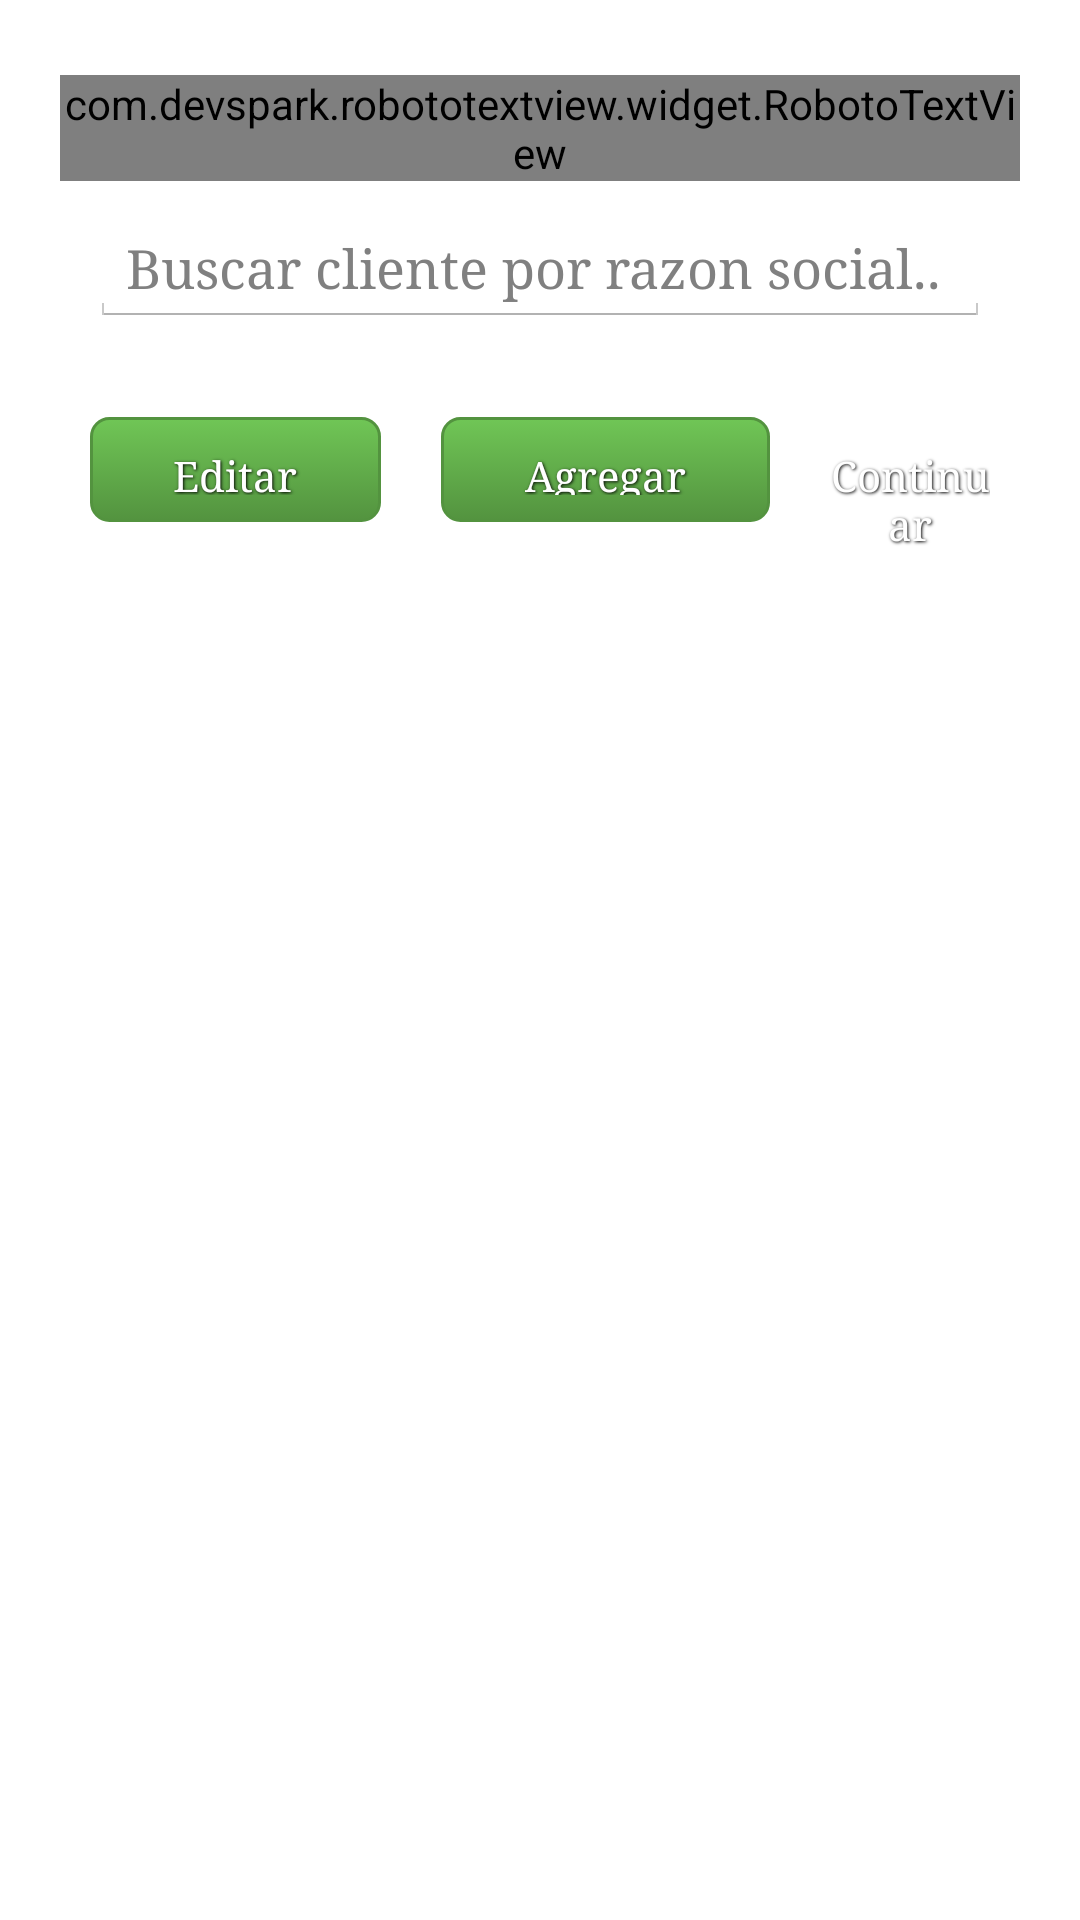

Reconstruct the res/layout file that produces this screen, plus the resources it refers to.
<!-- AndroidManifest.xml: application theme CustomTheme -->
<!-- res/layout/fragment__cliente__elegir.xml -->
<FrameLayout xmlns:android="http://schemas.android.com/apk/res/android"
             xmlns:tools="http://schemas.android.com/tools"
             android:layout_width="match_parent"
             android:layout_height="match_parent"
             tools:context=".cliente.Fragment_Cliente_Elegir">

    <ScrollView
        android:id="@+id/scrollView7"
        android:layout_width="match_parent"
        android:layout_height="match_parent"
        android:layout_margin="10dp"
        android:background="@drawable/bordes">

        <LinearLayout xmlns:android="http://schemas.android.com/apk/res/android"
                      android:layout_width="match_parent"
                      android:layout_height="wrap_content"
                      android:layout_margin="10dp"
                      android:gravity="center_horizontal"
                      android:orientation="vertical"
            >

            <com.devspark.robototextview.widget.RobotoTextView
                xmlns:android="http://schemas.android.com/apk/res/android"
                xmlns:app="http://schemas.android.com/apk/res-auto"
                android:layout_width="wrap_content"
                android:layout_height="wrap_content"
                android:layout_gravity="center"
                android:layout_marginTop="5dp"
                android:text="@string/seleccionar_cliente"
                android:textColor="#000000"
                android:textSize="18sp"
                app:fontFamily="roboto"
                app:textWeight="bold"/>

            

            <AutoCompleteTextView
                android:id="@+id/autoCompleteTextView_buscarCliente"
                android:layout_width="match_parent"
                android:layout_height="wrap_content"
                android:layout_marginLeft="10dp"
                android:layout_marginRight="10dp"
                android:layout_marginTop="10dp"
                android:hint="@string/buscar_cliente"
                android:singleLine="true"/>

            <ListView
                android:id="@+id/listView_clientes"
                android:layout_width="match_parent"
                android:layout_height="wrap_content"
                android:layout_marginBottom="15dp"
                android:layout_marginLeft="10dp"
                android:layout_marginRight="10dp"
                android:layout_marginTop="15dp"
                android:choiceMode="singleChoice"
                android:divider="@android:color/transparent"
                android:dividerHeight="1.0sp"/>

            <LinearLayout
                android:layout_width="match_parent"
                android:layout_height="45dp"
                android:orientation="horizontal"
                >

                <Button
                    android:id="@+id/btn_editar_cliente"
                    style="@style/ButtonText_normal"
                    android:layout_width="wrap_content"
                    android:layout_height="wrap_content"
                    android:layout_marginBottom="10dp"
                    android:layout_marginLeft="10dp"
                    android:layout_marginRight="10dp"
                    android:layout_weight="1"
                    android:background="@drawable/boton_verde"
                    android:gravity="center"
                    android:text="@string/boton_editar_cliente"
                    android:textStyle="normal"/>

                <Button
                    android:id="@+id/btn_agregar_cliente"
                    style="@style/ButtonText_normal"
                    android:layout_width="wrap_content"
                    android:layout_height="wrap_content"
                    android:layout_marginBottom="10dp"
                    android:layout_marginLeft="10dp"
                    android:layout_marginRight="10dp"
                    android:layout_weight="1"
                    android:background="@drawable/boton_verde"
                    android:gravity="center"
                    android:text="@string/agregar_cliente"
                    android:textStyle="normal"/>

                <Button
                    android:id="@+id/btn_continuar"
                    style="@style/ButtonText_normal"
                    android:layout_width="wrap_content"
                    android:layout_height="wrap_content"
                    android:layout_marginBottom="10dp"
                    android:layout_marginLeft="10dp"
                    android:layout_marginRight="10dp"
                    android:layout_weight="1"
                    android:background="@drawable/boton_azul"
                    android:gravity="center"
                    android:text="@string/continuar"
                    android:textStyle="normal"/>


            </LinearLayout>

        </LinearLayout>
    </ScrollView>

</FrameLayout>
<!-- resources referenced by this layout -->
<resources>
  <!-- drawable boton_verde (drawable) -->
  <?xml version="1.0" encoding="utf-8" ?>
  <selector xmlns:android="http://schemas.android.com/apk/res/android">
      <item android:state_pressed="true" >
          <shape>
              <solid
                  android:color="#70c656" />
              <stroke
                  android:width="1dp"
                  android:color="#53933f" />
              <corners
                  android:radius="6dp" />
              <padding
                  android:left="10dp"
                  android:top="10dp"
                  android:right="10dp"
                  android:bottom="10dp" />
          </shape>
      </item>
      <item>
          <shape>
              <gradient
                  android:startColor="#70c656"
                  android:endColor="#53933f"
                  android:angle="270" />
              <stroke
                  android:width="1dp"
                  android:color="#53933f" />
              <corners
                  android:radius="6dp" />
              <padding
                  android:left="10dp"
                  android:top="10dp"
                  android:right="10dp"
                  android:bottom="10dp" />
          </shape>
      </item>
  </selector>
  <string name="agregar_cliente">Agregar Cliente</string>
  <string name="boton_editar_cliente">Editar Cliente</string>
  <string name="buscar_cliente">Buscar cliente por razon social..</string>
  <string name="continuar">Continuar</string>
  <string name="seleccionar_cliente">Seleccionar Cliente</string>
  <style name="ButtonText_normal">
          <item name="android:layout_width">fill_parent</item>
          <item name="android:layout_height">wrap_content</item>
          <item name="android:textColor">#ffffff</item>
          <item name="android:gravity">center</item>
          <item name="android:textSize">14sp</item>
          <item name="android:textStyle">bold</item>
          <item name="android:shadowColor">#000000</item>
          <item name="android:shadowDx">1</item>
          <item name="android:shadowDy">1</item>
          <item name="android:shadowRadius">2</item>
      </style>
  <style name="texto_galeria_1" parent="android:Widget.TextView">
          <item name="android:fontFamily">sans-serif</item>
          <item name="android:textStyle">bold</item>
          <item name="android:textColor">#000000</item>
          <item name="android:textSize">20sp</item>
      </style>
  <style name="CustomTheme" parent="@android:style/Theme.Holo.Light.DarkActionBar">
          <item name="android:windowBackground">@null</item>
          
          <item name="android:typeface">serif</item>
          <item name="android:windowActionBar">true</item>
          <item name="android:actionBarStyle">@style/MyActionBar</item>
          <item name="android:textColor">#000000</item>
          <item name="android:textViewStyle">@style/RobotoTextViewStyle</item>
          
  	</style>
  <style name="MyActionBar" parent="@android:style/Widget.Holo.Light.ActionBar.Solid.Inverse">
          <item name="android:background">#0069F6</item> 
          <item name="android:textColor">#FFFFFF</item>
      </style>
  <style name="RobotoTextViewStyle" parent="android:Widget.TextView">
      	<item name="android:fontFamily">sans-serif</item>
  	</style>
</resources>
